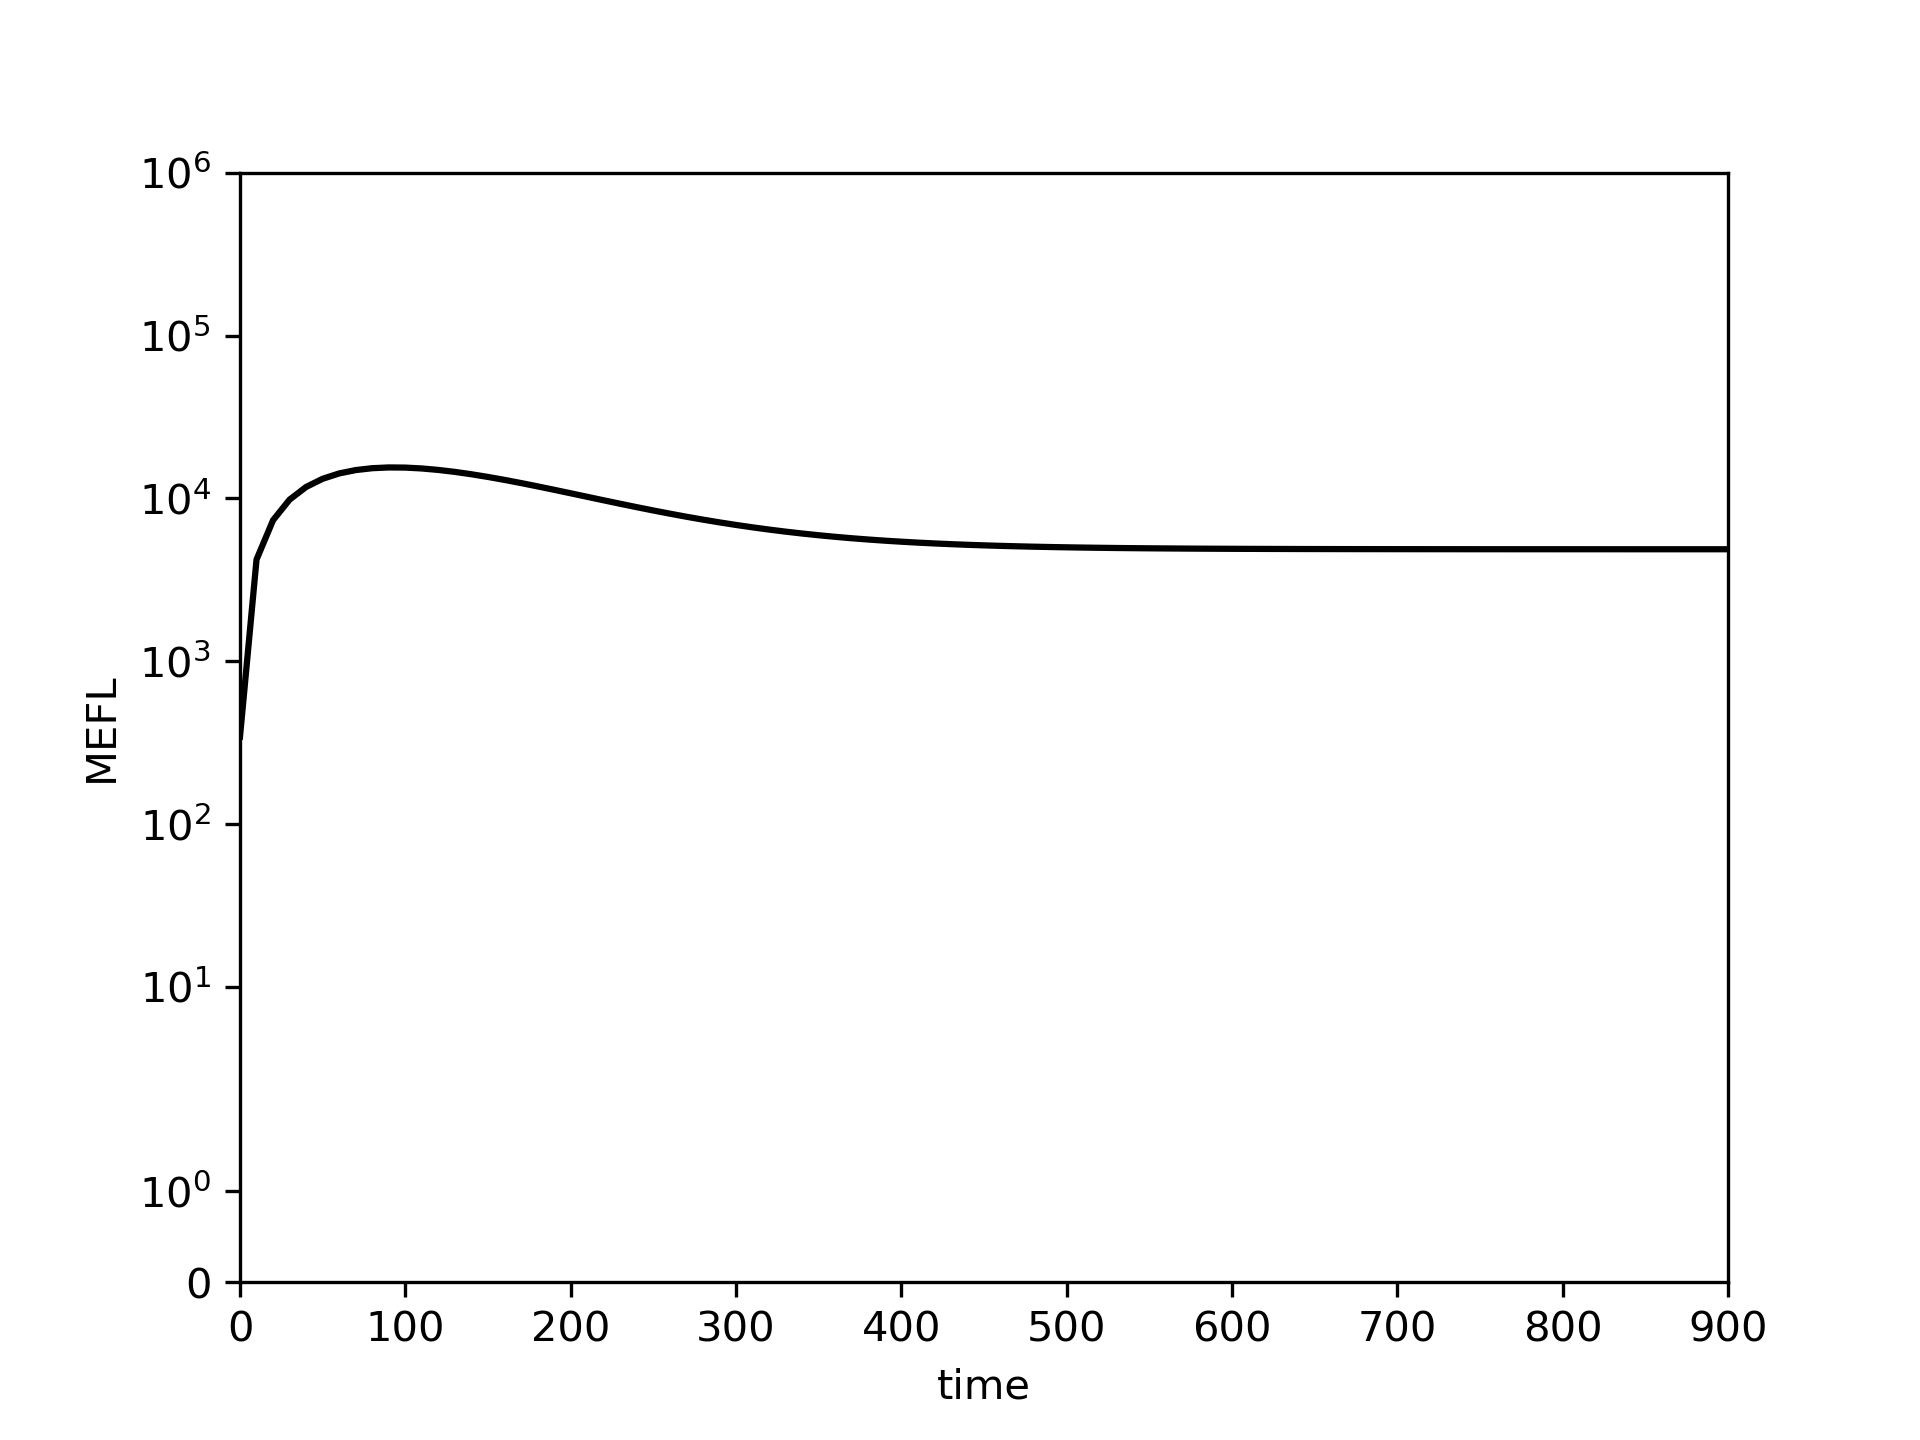

The file beside this chart, header and first rows:
0.0, 10.0, 20.0, 30.0, 40.0, 50.0, 60.0, 70.0, 80.0, 90.0, 100.0, 110.0, 120.0, 130.0, 140.0, 150.0, 160.0, 170.0, 180.0, 190.0, 200.0, 210.0, 220.0, 230.0
343.7, 4215, 7351, 9837, 11761, 13206, 14242, 14934, 15336, 15500, 15467, 15276, 14962, 14553, 14076, 13551, 12996, 12428, 11859, 11299, 10754, 10233, 9737, 9271
